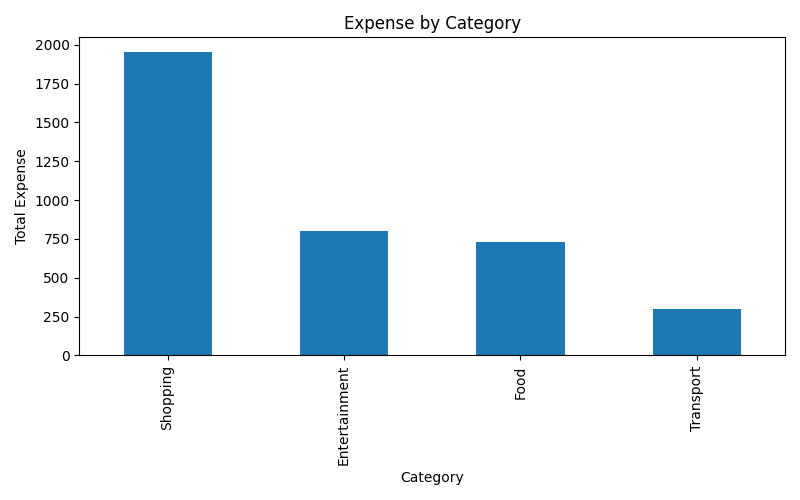

The table this chart was drawn from, first rows:
category, amount
Shopping, 1950
Entertainment, 800
Food, 730
Transport, 300
